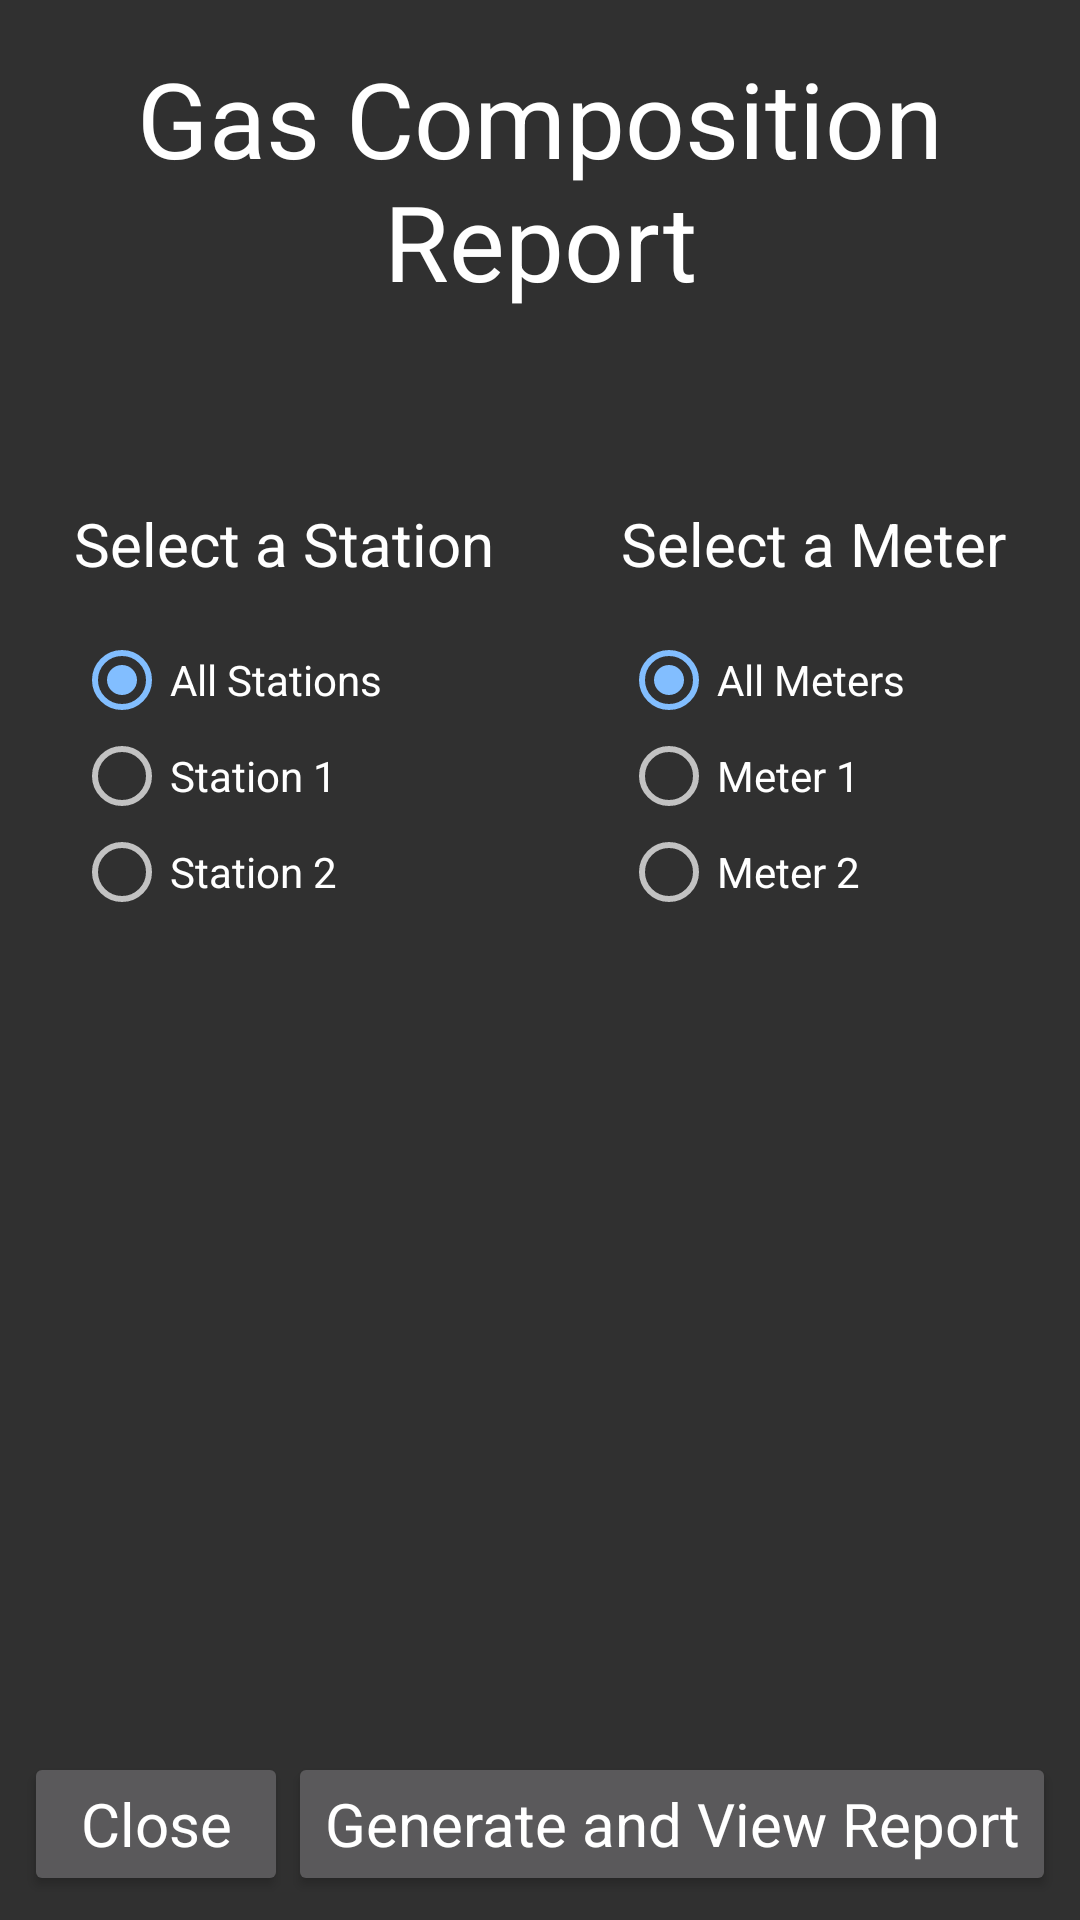

Write the Android layout XML for this screen, with the resource values it uses.
<!-- AndroidManifest.xml: application theme AppTheme -->
<!-- res/layout/activity_gas.xml -->
<?xml version="1.0" encoding="utf-8"?>
<android.support.constraint.ConstraintLayout xmlns:android="http://schemas.android.com/apk/res/android"
    xmlns:app="http://schemas.android.com/apk/res-auto"
    xmlns:tools="http://schemas.android.com/tools"
    android:layout_width="match_parent"
    android:layout_height="match_parent"
    tools:context=".activities.GasActivity">

    <Button
        android:id="@+id/btnGenerate2"
        style="@style/BottomButtonTheme"
        android:layout_width="wrap_content"
        android:layout_height="wrap_content"
        android:layout_marginBottom="8dp"
        android:layout_marginEnd="8dp"
        android:layout_marginRight="8dp"
        android:onClick="goToReportActivity"
        android:text="@string/generate_and_view_report"
        app:layout_constraintBottom_toBottomOf="parent"
        app:layout_constraintEnd_toEndOf="parent" />

    <TextView
        android:id="@+id/txtGas"
        style="@style/TitleTheme"
        android:layout_width="wrap_content"
        android:layout_height="wrap_content"
        android:layout_marginTop="16dp"
        android:text="@string/gas_composition_report"
        app:layout_constraintEnd_toEndOf="parent"
        app:layout_constraintStart_toStartOf="parent"
        app:layout_constraintTop_toTopOf="parent" />

    <TextView
        android:id="@+id/txtStationEFM"
        style="@style/EFMTextTheme"
        android:layout_width="wrap_content"
        android:layout_height="wrap_content"
        android:layout_marginLeft="16dp"
        android:layout_marginStart="16dp"
        android:layout_marginTop="64dp"
        android:text="@string/select_a_station"
        app:layout_constraintEnd_toStartOf="@+id/txtMeter"
        app:layout_constraintStart_toStartOf="parent"
        app:layout_constraintTop_toBottomOf="@+id/txtGas" />

    <TextView
        android:id="@+id/txtMeter"
        style="@style/EFMTextTheme"
        android:layout_width="wrap_content"
        android:layout_height="wrap_content"
        android:layout_marginEnd="16dp"
        android:layout_marginLeft="34dp"
        android:layout_marginRight="16dp"
        android:layout_marginStart="34dp"
        android:text="@string/select_a_meter"
        app:layout_constraintEnd_toEndOf="parent"
        app:layout_constraintStart_toEndOf="@+id/txtStationEFM"
        app:layout_constraintTop_toTopOf="@+id/txtStationEFM" />

    <RadioGroup
        android:id="@+id/rgStation"
        android:layout_width="0dp"
        android:layout_height="wrap_content"
        android:layout_marginTop="16dp"
        android:checkedButton="@+id/rbStationAll"
        app:layout_constraintEnd_toEndOf="@+id/txtStationEFM"
        app:layout_constraintStart_toStartOf="@+id/txtStationEFM"
        app:layout_constraintTop_toBottomOf="@+id/txtStationEFM">

        <RadioButton
            android:id="@+id/rbStationAll"
            android:layout_width="match_parent"
            android:layout_height="wrap_content"
            android:layout_weight="1"
            android:checked="true"
            android:text="@string/all_stations" />

        <RadioButton
            android:id="@+id/rbStation1"
            android:layout_width="match_parent"
            android:layout_height="wrap_content"
            android:layout_weight="1"
            android:text="@string/station_1" />

        <RadioButton
            android:id="@+id/rbStation2"
            android:layout_width="match_parent"
            android:layout_height="wrap_content"
            android:layout_weight="1"
            android:text="@string/station_2" />

    </RadioGroup>

    <RadioGroup
        android:id="@+id/rgMeter"
        android:layout_width="0dp"
        android:layout_height="wrap_content"
        android:layout_marginTop="16dp"
        android:layout_weight="1"
        android:checkedButton="@+id/rbMeterAll"
        app:layout_constraintEnd_toEndOf="@+id/txtMeter"
        app:layout_constraintStart_toStartOf="@+id/txtMeter"
        app:layout_constraintTop_toBottomOf="@+id/txtMeter">

        <RadioButton
            android:id="@+id/rbMeterAll"
            android:layout_width="match_parent"
            android:layout_height="wrap_content"
            android:layout_weight="1"
            android:checked="true"
            android:text="@string/all_meters" />

        <RadioButton
            android:id="@+id/rbMeter1"
            android:layout_width="match_parent"
            android:layout_height="wrap_content"
            android:layout_weight="1"
            android:text="@string/meter_1" />

        <RadioButton
            android:id="@+id/rbMeter2"
            android:layout_width="match_parent"
            android:layout_height="wrap_content"
            android:layout_weight="1"
            android:text="@string/meter_2" />
    </RadioGroup>

    <Button
        android:id="@+id/btnClose"
        style="@style/BottomButtonTheme"
        android:layout_width="wrap_content"
        android:layout_height="wrap_content"
        android:layout_marginBottom="8dp"
        android:layout_marginLeft="8dp"
        android:layout_marginStart="8dp"
        android:onClick="goToMainActivity"
        android:text="@string/close"
        app:layout_constraintBottom_toBottomOf="parent"
        app:layout_constraintStart_toStartOf="parent" />
</android.support.constraint.ConstraintLayout>
<!-- resources referenced by this layout -->
<resources>
  <string name="all_meters">All Meters</string>
  <string name="all_stations">All Stations</string>
  <string name="close">Close</string>
  <string name="gas_composition_report">Gas Composition Report</string>
  <string name="generate_and_view_report">Generate and View Report</string>
  <string name="meter_1">Meter 1</string>
  <string name="meter_2">Meter 2</string>
  <string name="select_a_meter">Select a Meter</string>
  <string name="select_a_station">Select a Station</string>
  <string name="station_1">Station 1</string>
  <string name="station_2">Station 2</string>
  <style name="BottomButtonTheme" parent="AppTheme">
          <item name="android:textSize">20sp</item>
      </style>
  <style name="EFMTextTheme" parent="AppTheme">
          <item name="android:textSize">20sp</item>
      </style>
  <style name="TitleTheme" parent="AppTheme">
          <item name="android:textSize">35sp</item>
          <item name="android:gravity">center</item>
      </style>
  <style name="AppTheme" parent="Theme.AppCompat.NoActionBar">
          
          <item name="colorPrimary">@color/colorPrimary</item>
          <item name="colorPrimaryDark">@color/colorPrimaryDark</item>
          <item name="colorAccent">@color/colorAccent</item>
      </style>
  <color name="colorPrimary">#DBDDD9</color>
  <color name="colorPrimaryDark">#222222</color>
  <color name="colorAccent">#82BEFF</color>
</resources>
